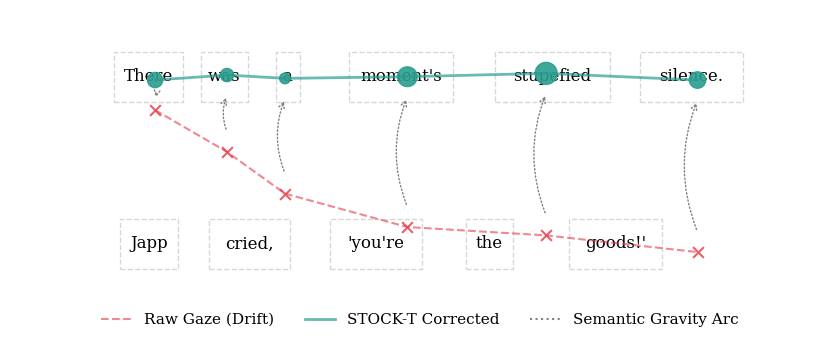

The script that saved this image: (Note: this script raises an exception after producing the figure.)
import matplotlib.pyplot as plt
import matplotlib.patches as patches
import numpy as np

def generate_perfect_fig4():
    # 1. 嚴格的學術字體與畫布設定
    plt.rcParams['font.family'] = 'serif'
    fig, ax = plt.subplots(figsize=(8.5, 3.5))
    ax.set_xlim(50, 700)
    ax.set_ylim(80, 260)
    ax.axis('off') # 關閉所有干擾的邊框與坐標軸

    # 2. 完美的背景刺激物 (固定文字排版，絕對不會亂)
    l1_text = ["There", "was", "a", "moment's", "stupefied", "silence."]
    l1_x = [160, 220, 270, 360, 480, 590]
    l1_y = 220
    
    l2_text = ["Japp", "cried,", "'you're", "the", "goods!'"]
    l2_x = [160, 240, 340, 430, 530]
    l2_y = 120

    # 畫單字與 Bounding Box 
    for txt, x in zip(l1_text, l1_x):
        w = len(txt) * 9 + 10
        ax.add_patch(patches.Rectangle((x - w/2, l1_y - 15), w, 30, facecolor='white', edgecolor='lightgray', linestyle='--', alpha=0.9, zorder=1))
        ax.text(x, l1_y, txt, ha='center', va='center', fontsize=12, zorder=2)
        
    for txt, x in zip(l2_text, l2_x):
        w = len(txt) * 9 + 10
        ax.add_patch(patches.Rectangle((x - w/2, l2_y - 15), w, 30, facecolor='white', edgecolor='lightgray', linestyle='--', alpha=0.9, zorder=1))
        ax.text(x, l2_y, txt, ha='center', va='center', fontsize=12, zorder=2)

    # 3. 軌跡數據 (使用視覺化概念數據，展現跨行校對)
    gaze_x = np.array([165, 222, 268, 365, 475, 595])
    
    # Raw Gaze: 模擬 +45px 到底部的嚴重漂移 (掉到第二行)
    raw_y = np.array([200, 175, 150, 130, 125, 115])
    
    # Corrected Gaze: STOCK-T 成功利用語義引力拉回第一行
    corrected_y = np.array([218, 221, 219, 220, 222, 218])
    
    # 模擬凝視時間大小
    marker_sizes = np.array([120, 90, 60, 200, 250, 140])

    # 4. 畫軌跡
    # 紅色漂移
    ax.plot(gaze_x, raw_y, color="#E63946", linestyle='--', linewidth=1.5, alpha=0.6, zorder=3, label="Raw Gaze (Drift)")
    ax.scatter(gaze_x, raw_y, color="#E63946", marker='x', s=60, alpha=0.8, zorder=4)

    # 綠色校正
    ax.plot(gaze_x, corrected_y, color="#2A9D8F", linestyle='-', linewidth=2, alpha=0.7, zorder=3, label="STOCK-T Corrected")
    ax.scatter(gaze_x, corrected_y, color="#2A9D8F", s=marker_sizes, alpha=0.9, zorder=5)

    # 5. 語義引力弧線 (Semantic Gravity Arcs)
    for i in range(len(gaze_x)):
        ax.annotate("", xy=(gaze_x[i], corrected_y[i] - 12), xytext=(gaze_x[i], raw_y[i] + 12),
                    arrowprops=dict(arrowstyle="->", color="gray", linestyle=":", shrinkA=2, shrinkB=2, connectionstyle="arc3,rad=-0.2"), zorder=2)
    
    ax.plot([], [], color="gray", linestyle=":", label="Semantic Gravity Arc")

    # 6. 圖例排版
    ax.legend(loc='lower center', bbox_to_anchor=(0.5, -0.1), ncol=3, frameon=False, fontsize=11)

    plt.tight_layout()
    plt.savefig("docs/NeurIPS/figures/fig4_scanpath_correction_FINAL.pdf", bbox_inches='tight')
    print("✅ 圖 4 生成完畢！")

generate_perfect_fig4()
